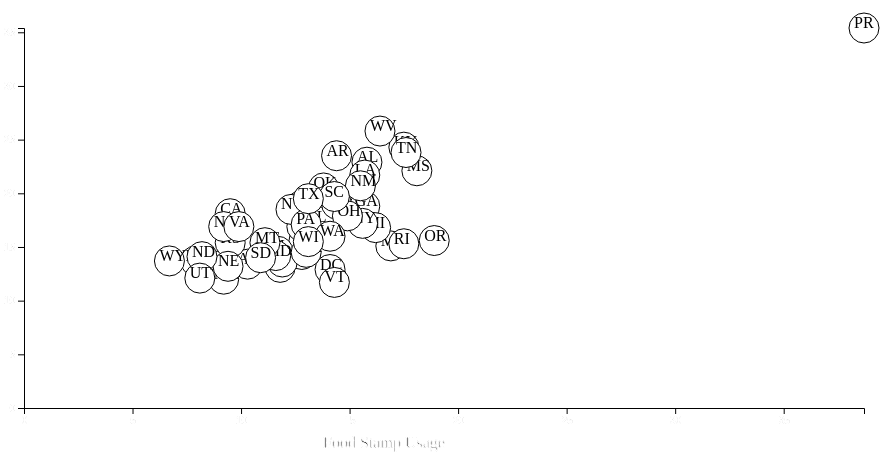
D3 v4 page, settled after 360 driven frames (6 s of simulated time); the page loaded 1 data file(s).


// ── assets/js/app.js
// D3 Scatterplot Assignment


  // Define SVG area dimensions
var svgWidth = 960;
var svgHeight = 500;

// Define the chart's margins as an object
var margin = {
  top: 60,
  right: 60,
  bottom: 60,
  left: 60
};

// Define dimensions of the chart area
var chartWidth = svgWidth - margin.left - margin.right;
var chartHeight = svgHeight - margin.top - margin.bottom;

// Select body, append SVG area to it, and set its dimensions
var svg = d3.select("body")
  .append("svg")
  .attr("width", svgWidth)
  .attr("height", svgHeight);

// Append a group area, then set its margins
var chartGroup = svg.append("g")
  .attr("transform", `translate(${margin.left}, ${margin.top})`);


// Load data from csv
d3.csv("./data/data.csv", function (error, healthData) {

  // Throw an error if one occurs
  if (error) throw error;

  // Print the milesData
  console.log(healthData);

  // Format the date and cast values to a number
  healthData.forEach(function (data) {
    data.poorHealth = +data.poorHealth;
    data.foodStamps= +data.foodStamps;
  });

  // Configure a time scale with a range between 0 and the chartWidth
  // Set the domain for the xTimeScale function
  // d3.extent returns the an array containing the min and max values for the property specified
  var xLinearScale = d3.scaleLinear()
    .range([0, chartWidth])
    .domain([0, d3.max(healthData, data => data.foodStamps)])

  // Configure a linear scale with a range between the chartHeight and 0
  // Set the domain for the xLinearScale function
  var yLinearScale = d3.scaleLinear()
    .range([chartHeight, 0])
    .domain([0, d3.max(healthData, data => data.poorHealth)]);

  // Create two new functions passing the scales in as arguments
  // These will be used to create the chart's axes
  var bottomAxis = d3.axisBottom(xLinearScale);
  var leftAxis = d3.axisLeft(yLinearScale);

  // Configure a drawLine function which will use our scales to plot the line's points
//   var drawLine = d3
//     .line()
//     .x(data => xLinearScale(data.foodStamps))
//     .y(data => yLinearScale(data.poorHealth));
  healthData.forEach(function (data){
    console.log(data.foodStamps);
    console.log(data.poorHealth);
    chartGroup.append("circle")
        .attr("cx",(data.foodStamps*(chartWidth/d3.max(healthData, data => data.foodStamps))))
        .attr("cy",chartHeight - (data.poorHealth*(chartHeight/d3.max(healthData, data => data.poorHealth))))
        .attr("r", 15)
        .attr("stroke","black")
        .attr("fill", "white");
    chartGroup.append("text")
        .attr("dx", (data.foodStamps*(chartWidth/d3.max(healthData, data => data.foodStamps)))-10)
        .attr("dy", chartHeight - (data.poorHealth*(chartHeight/d3.max(healthData, data => data.poorHealth))))
        .text(data.abbr);
    });
    
  // Append an SVG path and plot its points using the line function
//   chartGroup.append("path")
//     // The drawLine function returns the instructions for creating the line for milesData
//     .attr("d", drawLine(healthData))
//     .classed("line", true)

  // Append an SVG group element to the SVG area, create the left axis inside of it
  chartGroup.append("g")
    .classed("axis", true)
    .attr("stroke","white")
    .call(leftAxis);


  // Append an SVG group element to the SVG area, create the bottom axis inside of it
  // Translate the bottom axis to the bottom of the page
  chartGroup.append("g")
    .classed("axis", true)
    .attr("stroke","white")
    .attr("transform", "translate(0, " + chartHeight + ")")
    .call(bottomAxis);

    svg.append("text")             
    .attr("transform",
          "translate(" + (chartWidth/2) + " ," + 
                         (chartHeight + margin.top + 40) + ")")
    .style("text-anchor", "middle")
    .attr("stroke","white")
    .text("Food Stamp Usage");

    // svg.append("text")
    //   .attr("transform", "rotate(-90)")
    //   .attr("y", 0 - margin.left)
    //   .attr("x",0 - (chartHeight / 2))
    //   .attr("dy", "1em")
    //   .attr("stroke","white")
    //   .style("text-anchor", "middle")
    //   .text("Poor Health");  
});

### data: data/data.csv
id, state, abbr, poorHealth, foodStamps
1, Alabama, AL, 22.90, 15.80
2, Alaska, AK, 13.40, 10.30
4, Arizona, AZ, 19.00, 13.10
5, Arkansas, AR, 23.50, 14.40
6, California, CA, 18.10, 9.50
8, Colorado, CO, 13.20, 8.90
9, Connecticut, CT, 14.30, 12.80
10, Delaware, DE, 15.60, 12.90
11, District of Columbia, DC, 12.90, 14.10
12, Florida, FL, 19.30, 14.80
13, Georgia, GA, 18.80, 15.70
15, Hawaii, HI, 14.60, 11.70
16, Idaho, ID, 13.10, 11.80
17, Illinois, IL, 17.30, 13.70
18, Indiana, IN, 18.90, 12.80
19, Iowa, IA, 13.60, 11.90
20, Kansas, KS, 15.40, 9.50
21, Kentucky, KY, 24.30, 17.50
22, Louisiana, LA, 21.70, 15.70
23, Maine, ME, 15.10, 16.90
24, Maryland, MD, 14.20, 11.60
25, Massachusetts, MA, 14.50, 13.00
26, Michigan, MI, 16.80, 16.20
27, Minnesota, MN, 12.00, 9.20
28, Mississippi, MS, 22.10, 18.10
29, Missouri, MO, 16.90, 12.80
30, Montana, MT, 15.40, 11.10
31, Nebraska, NE, 13.20, 9.40
32, Nevada, NV, 18.50, 12.30
33, New Hampshire, NH, 13.70, 7.90
34, New Jersey, NJ, 16.90, 9.20
35, New Mexico, NM, 20.70, 15.50
36, New York, NY, 17.20, 15.60
37, North Carolina, NC, 19.00, 14.40
38, North Dakota, ND, 14.10, 8.20
39, Ohio, OH, 17.90, 14.90
40, Oklahoma, OK, 20.50, 13.80
41, Oregon, OR, 15.60, 18.90
42, Pennsylvania, PA, 17.10, 13.00
44, Rhode Island, RI, 15.30, 17.50
45, South Carolina, SC, 19.70, 14.30
46, South Dakota, SD, 14.00, 10.90
47, Tennessee, TN, 23.80, 17.60
48, Texas, TX, 19.50, 13.10
49, Utah, UT, 12.10, 8.10
50, Vermont, VT, 11.70, 14.30
51, Virginia, VA, 16.90, 9.90
53, Washington, WA, 16.00, 14.10
54, West Virginia, WV, 25.80, 16.40
55, Wisconsin, WI, 15.50, 13.10
56, Wyoming, WY, 13.70, 6.70
72, Puerto Rico, PR, 35.40, 38.70